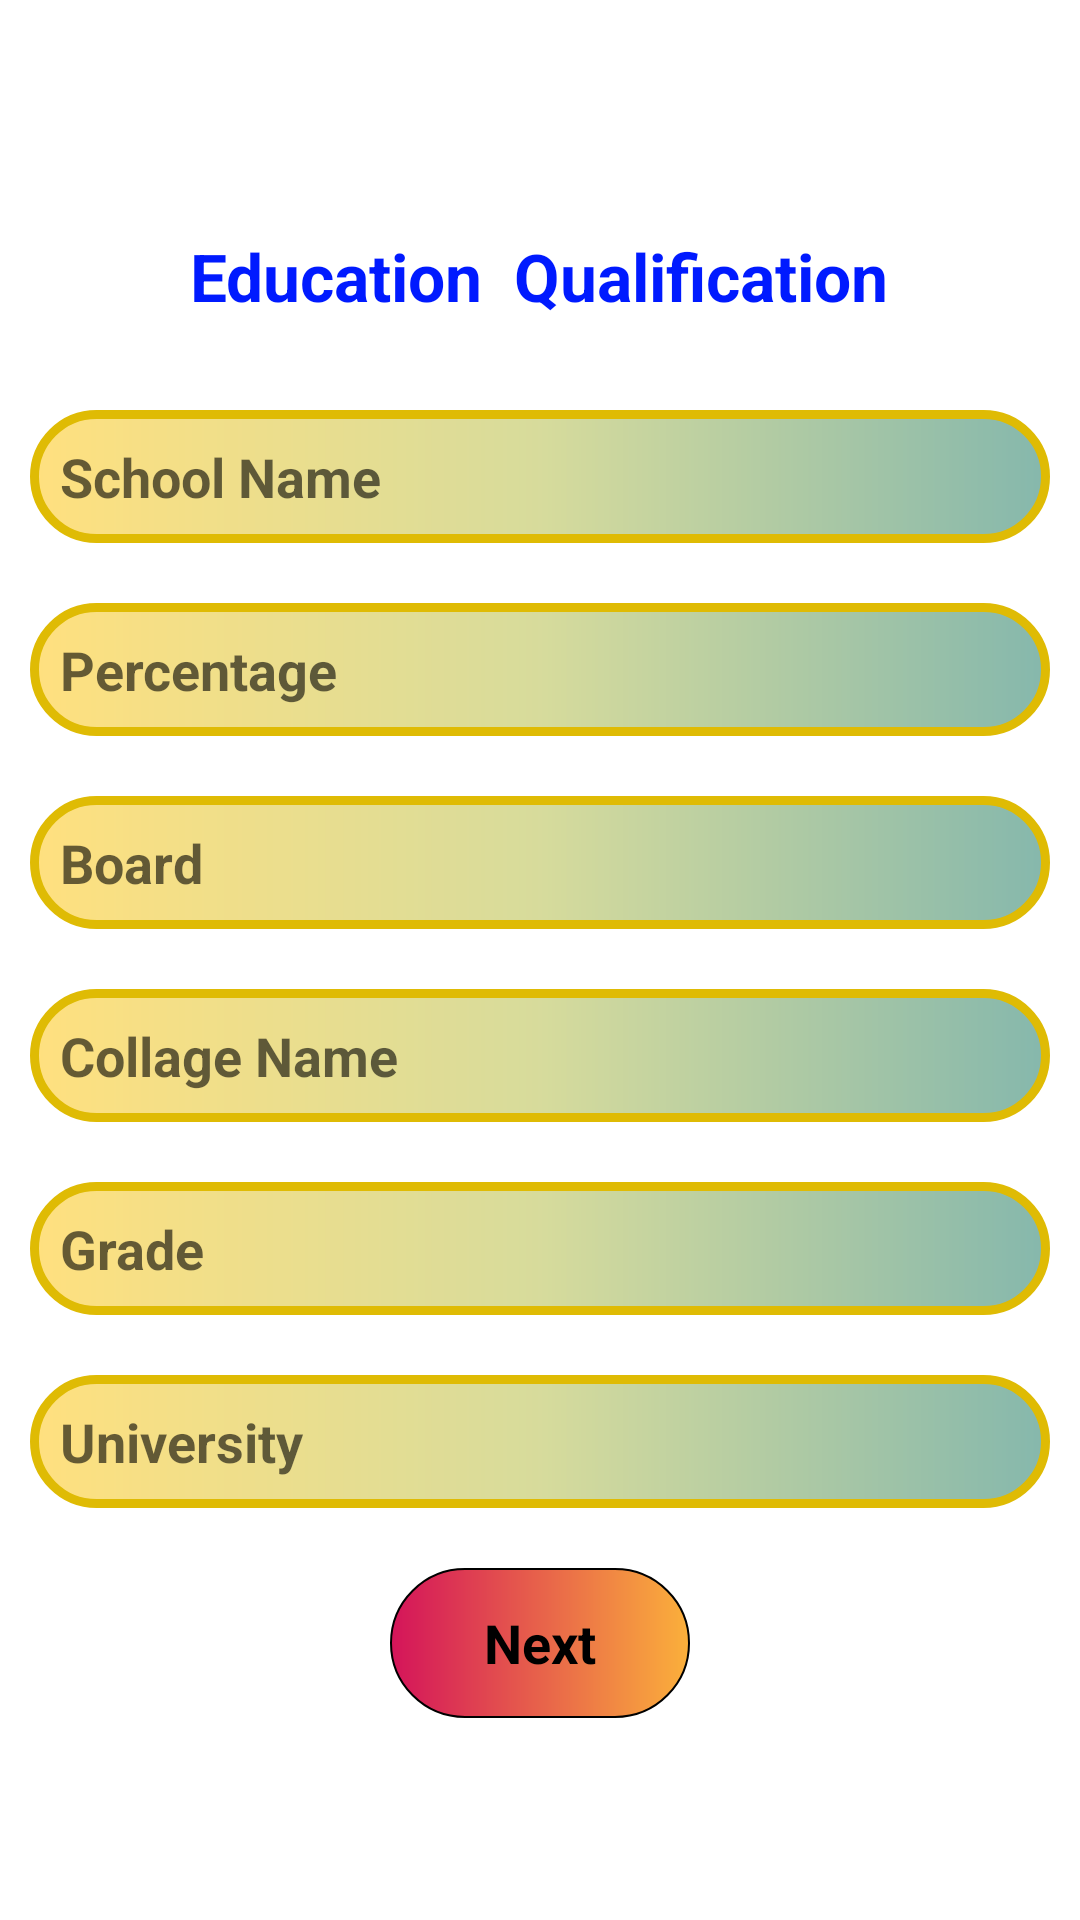

The Android layout XML behind this screen, and the referenced resources:
<!-- AndroidManifest.xml: application theme Theme.Resume2 -->
<!-- res/layout/activity_resume4.xml -->
<?xml version="1.0" encoding="utf-8"?>
<LinearLayout xmlns:android="http://schemas.android.com/apk/res/android"
    xmlns:app="http://schemas.android.com/apk/res-auto"
    xmlns:tools="http://schemas.android.com/tools"
    android:layout_width="match_parent"
    android:layout_height="match_parent"
    android:gravity="center"
    android:orientation="vertical"
    tools:context=".Resume4">


    <TextView
        android:layout_width="wrap_content"
        android:layout_height="wrap_content"
        android:layout_margin="20dp"

        android:text="Education  Qualification"
        android:textColor="#001AFF"
        android:textSize="22dp"
        android:textStyle="bold" />

    <LinearLayout
        android:layout_width="match_parent"
        android:layout_height="wrap_content"
        android:layout_margin="10dp"
        android:background="@drawable/tetxview"
        android:gravity="center">

        <EditText
            android:id="@+id/School"
            android:layout_width="match_parent"
            android:layout_height="wrap_content"
            android:layout_margin="10dp"
            android:layout_marginLeft="16dp"
            android:background=" @null"
            android:hint="School Name"
            android:inputType="text"
            android:textSize="18dp"
            android:textStyle="bold" />

    </LinearLayout>

    <LinearLayout
        android:layout_width="match_parent"
        android:layout_height="wrap_content"
        android:layout_margin="10dp"
        android:background="@drawable/tetxview"
        android:gravity="center">

        <EditText
            android:id="@+id/Per"
            android:layout_width="match_parent"
            android:layout_height="wrap_content"
            android:layout_margin="10dp"
            android:layout_marginLeft="16dp"
            android:background="@null"
            android:hint="Percentage"
            android:inputType="numberDecimal"
            android:textSize="18dp"
            android:textStyle="bold" />

    </LinearLayout>

    <LinearLayout
        android:layout_width="match_parent"
        android:layout_height="wrap_content"
        android:layout_margin="10dp"
        android:background="@drawable/tetxview"
        android:gravity="center">

        <EditText
            android:id="@+id/Board"
            android:layout_width="match_parent"
            android:layout_height="wrap_content"
            android:layout_margin="10dp"
            android:layout_marginLeft="16dp"
            android:background="@null"
            android:hint="Board"
            android:inputType="text"
            android:textSize="18dp"
            android:textStyle="bold" />

    </LinearLayout>

    <LinearLayout
        android:layout_width="match_parent"
        android:layout_height="wrap_content"
        android:layout_margin="10dp"
        android:background="@drawable/tetxview"
        android:gravity="center">

        <EditText
            android:id="@+id/Collage"
            android:layout_width="match_parent"
            android:layout_height="wrap_content"
            android:layout_margin="10dp"
            android:layout_marginLeft="16dp"
            android:background="@null"
            android:hint="Collage Name"
            android:inputType="text"
            android:textSize="18dp"
            android:textStyle="bold" />

    </LinearLayout>

    <LinearLayout
        android:layout_width="match_parent"
        android:layout_height="wrap_content"
        android:layout_margin="10dp"
        android:background="@drawable/tetxview"
        android:gravity="center">

        <EditText
            android:id="@+id/Grade"
            android:layout_width="match_parent"
            android:layout_height="wrap_content"
            android:layout_margin="10dp"
            android:layout_marginLeft="16dp"
            android:background="@null"
            android:hint="Grade"
            android:inputType="text"
            android:textSize="18dp"
            android:textStyle="bold" />

    </LinearLayout>

    <LinearLayout
        android:layout_width="match_parent"
        android:layout_height="wrap_content"
        android:layout_margin="10dp"
        android:background="@drawable/tetxview"
        android:gravity="center">

        <EditText
            android:id="@+id/University"
            android:layout_width="match_parent"
            android:layout_height="wrap_content"
            android:layout_margin="10dp"
            android:layout_marginLeft="16dp"
            android:background="@null"
            android:hint="University"
            android:inputType="text"
            android:textSize="18dp"
            android:textStyle="bold" />

    </LinearLayout>

    <TextView
        android:id="@+id/btnNext3"
        android:layout_width="100dp"
        android:layout_height="50dp"
        android:layout_margin="10dp"
        android:background="@drawable/btn"
        android:gravity="center"
        android:text="Next"
        android:textColor="@color/black"
        android:textSize="18dp"
        android:textStyle="bold" />

</LinearLayout>
<!-- resources referenced by this layout -->
<resources>
  <!-- drawable btn (drawable) -->
  <?xml version="1.0" encoding="utf-8"?>
  <shape xmlns:android="http://schemas.android.com/apk/res/android"
      android:shape="rectangle">
  
  
      <stroke android:width="0.5dp" />
  
      <corners android:radius="90dp" />
  
      <gradient
          android:startColor="#D4145A"
          android:endColor="#FBB03B" />
  
  
  </shape>
  <!-- drawable tetxview (drawable) -->
  <?xml version="1.0" encoding="utf-8"?>
  <shape xmlns:android="http://schemas.android.com/apk/res/android">
  
      <gradient android:startColor="#80FFC200"
          android:centerColor="#80AFB839"
          android:endColor="#800D715A"/>
  
      <corners android:radius="90dp"/>
  
      <stroke android:color="#DFBB04"
          android:width="3dp"/>
  
  </shape>
  <style name="Theme.Resume2" parent="Theme.MaterialComponents.DayNight.DarkActionBar">
          
          <item name="colorPrimary">@color/purple_500</item>
          <item name="colorPrimaryVariant">@color/purple_700</item>
          <item name="colorOnPrimary">@color/white</item>
          
          <item name="colorSecondary">@color/teal_200</item>
          <item name="colorSecondaryVariant">@color/teal_700</item>
          <item name="colorOnSecondary">@color/black</item>
          
          <item name="android:statusBarColor">?attr/colorPrimaryVariant</item>
          
      </style>
  <!-- not gathered from this repository: default colours our renderer supplied (Android Studio template values) -->
  <color name="purple_500">#FF6200EE</color>
  <color name="purple_700">#FF3700B3</color>
  <color name="teal_200">#FF03DAC5</color>
  <color name="teal_700">#FF018786</color>
  <color name="black">#FF000000</color>
  <color name="white">#FFFFFFFF</color>
</resources>
